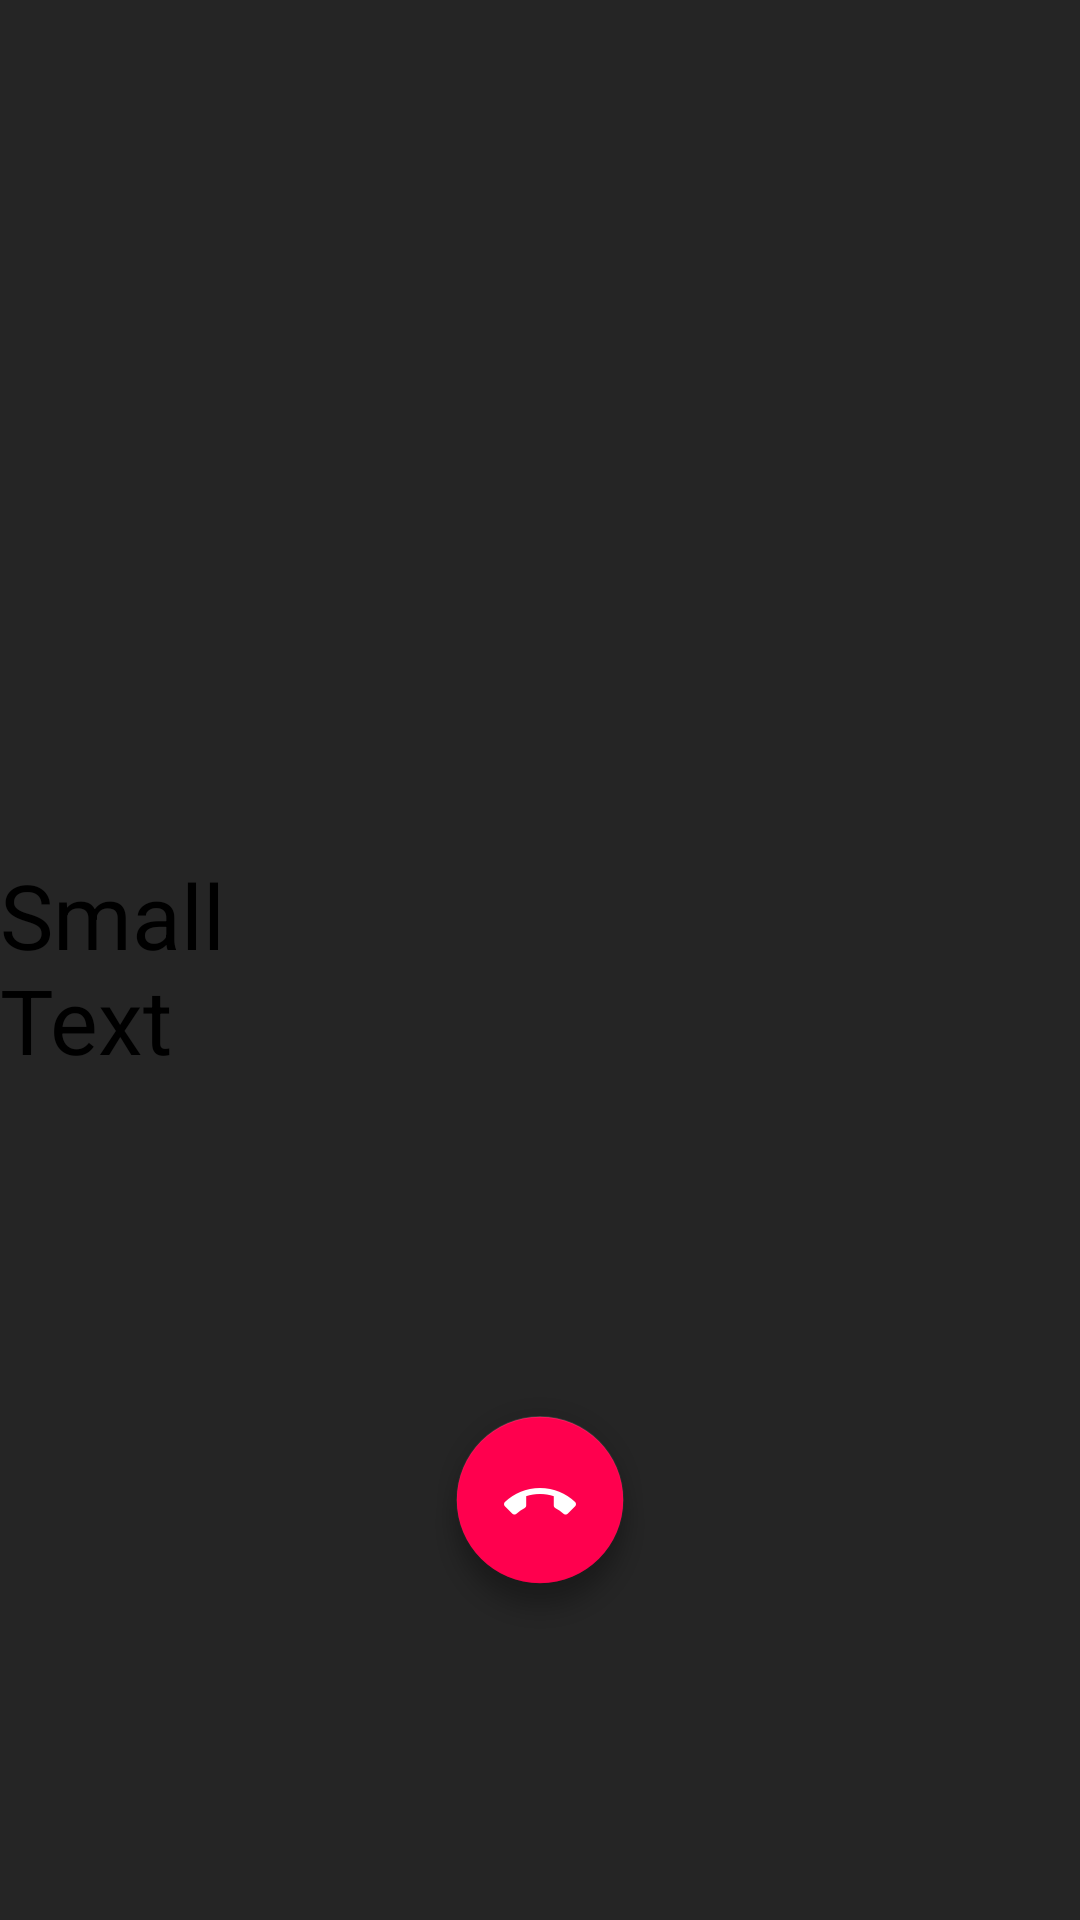

Here is an Android app screen rendered from its layout file. Give the layout XML and the strings, colors and styles it references.
<!-- AndroidManifest.xml: application theme AppTheme -->
<!-- res/layout/call.xml -->
<?xml version="1.0" encoding="utf-8"?>
<RelativeLayout xmlns:android="http://schemas.android.com/apk/res/android"
    xmlns:fab="http://schemas.android.com/apk/res-auto"
    android:layout_width="match_parent"
    android:layout_height="match_parent"
    android:orientation="vertical" >

    <FrameLayout
        android:id="@+id/call_fl_vsv"
        android:visibility="invisible"
        android:layout_width="fill_parent"
        android:layout_height="fill_parent" >
    </FrameLayout>
    <com.getbase.floatingactionbutton.FloatingActionsMenu
        android:id="@+id/multiple_actions"
        android:layout_width="wrap_content"
        android:layout_height="wrap_content"
        android:layout_alignParentBottom="true"
        android:layout_alignParentRight="true"
        android:layout_alignParentEnd="true"
        fab:fab_addButtonColorNormal="#fafafa"
        fab:fab_addButtonColorPressed="#f1f1f1"
        fab:fab_addButtonPlusIconColor="#808080"
        fab:fab_labelStyle="@style/menu_labels_style"
        android:layout_marginBottom="16dp"
        android:layout_marginRight="16dp"
        android:layout_marginEnd="16dp">

        <com.getbase.floatingactionbutton.FloatingActionButton
            android:id="@+id/call_bt_fam_disconnect"
            android:layout_width="wrap_content"
            android:layout_height="wrap_content"
            fab:fab_colorNormal="#fafafa"
            fab:fab_title="Disconnect"
            fab:fab_colorPressed="#f1f1f1"/>

        <com.getbase.floatingactionbutton.FloatingActionButton
            android:id="@+id/call_bt_fam_micoff"
            android:layout_width="wrap_content"
            android:layout_height="wrap_content"
            fab:fab_colorNormal="#fafafa"
            fab:fab_title="Mic off"
            fab:fab_colorPressed="#f1f1f1"/>
        <com.getbase.floatingactionbutton.FloatingActionButton
            android:id="@+id/call_bt_fam_camoff"
            android:layout_width="wrap_content"
            android:layout_height="wrap_content"
            fab:fab_colorNormal="#fafafa"
            fab:fab_title="Cam off"
            fab:fab_colorPressed="#f1f1f1"/>
    </com.getbase.floatingactionbutton.FloatingActionsMenu>




    <RelativeLayout
        android:orientation="vertical"
        android:layout_width="fill_parent"
        android:layout_height="fill_parent"
        android:layout_alignParentTop="true"
        android:layout_alignParentLeft="true"
        android:layout_alignParentStart="true"
        android:id="@+id/call_ll_callingview"
        android:background="#252525">

        <ImageView
            android:layout_width="fill_parent"
            android:layout_height="360dp"
            android:id="@+id/imageView"
            android:layout_gravity="center_horizontal"
            android:layout_alignParentTop="true"
            android:layout_alignParentLeft="true"
            android:layout_alignParentStart="true"
            android:layout_alignParentRight="true"
            android:layout_alignParentEnd="true" />

        <TextView
            android:layout_width="wrap_content"
            android:layout_height="wrap_content"
            android:textAppearance="?android:attr/textAppearanceSmall"
            android:text="Small Text"
            android:textSize="30sp"
            android:textColor="#000000"
            android:id="@+id/call_tv_name"
            android:layout_gravity="center_horizontal"
            android:layout_alignBottom="@+id/imageView"
            android:layout_toLeftOf="@+id/call_bt_hangup"
            android:layout_toStartOf="@+id/call_bt_hangup" />

        <Button
            android:background="@drawable/btn_reject"
            android:layout_width="wrap_content"
            android:layout_height="wrap_content"
            android:id="@+id/call_bt_hangup"
            android:layout_gravity="center_horizontal"
            android:layout_alignParentBottom="true"
            android:layout_centerHorizontal="true"
            android:layout_marginBottom="88dp"/>
    </RelativeLayout>

</RelativeLayout>
<!-- resources referenced by this layout -->
<resources>
  <!-- drawable btn_reject: png bitmap (drawable-hdpi, 6829 bytes) -->
  <style name="menu_labels_style">
          <item name="android:background">@drawable/fab_label_background</item>
          <item name="android:textColor">#fafafa</item>
      </style>
  <style name="AppTheme" parent="Theme.AppCompat.NoActionBar">
          
      </style>
</resources>
